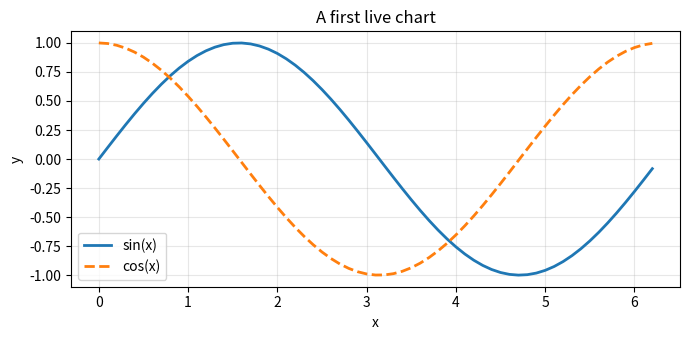
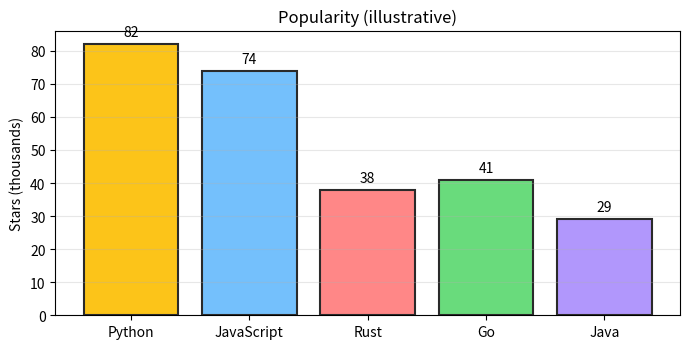

Source code (Python) for these figures, in order:
# doodlecode format-version: 2
# A 7-slide presentation deck for DoodleCode Studio.
# Open with 📂 Open → press 🎬 Present → use → / ← to step through.


# %% [markdown] color=rose title="The Problem"
# # 🤔 The Problem
#
# **Jupyter notebooks are built for the author, not for the audience.**
#
# - Code lives in tall vertical scrolls — fine for editing, painful to present.
# - There is no obvious place to attach a written explanation **beside** each
#   piece of code, so the speaker either talks over it or pre-bakes slides.
# - Switching between code, slides, and a whiteboard during a live talk
#   breaks the flow and loses the audience.
# - Presenting Python today means choosing: real running code, OR good
#   visuals — never both.


# %% [markdown] color=sky title="About this Project"
# # 🎨 About DoodleCode Studio
#
# **A doodle-powered Python notebook & presentation canvas.**
#
# - Every Python cell becomes a colored hand-drawn card on a pannable board.
# - Each card carries its own callout bubble — written by you, not by an AI.
# - A real Jupyter kernel runs under the hood, so `import pandas`, `plt.show()`,
#   `pip install …` all work.
# - Save your work and it becomes a single `.py` file you can email,
#   commit to git, or hand to a teammate.
# - Local-first. Open-source. MIT-licensed.


# %% color=mint title="Print + Arithmetic"
# @explain: The simplest possible Python — print + math.
# @explain: Useful as a sanity check that the kernel is alive.
print("Hello from DoodleCode!")

a = 7
b = 5

print("a + b  =", a + b)
print("a - b  =", a - b)
print("a * b  =", a * b)
print("a / b  =", a / b)
print("a ** b =", a ** b)


# %% color=violet title="Visualization"
# @explain: Live matplotlib chart — the image renders inside this cell.
# @explain: I'll annotate it on the canvas while presenting.
import matplotlib.pyplot as plt
import math

xs = [i / 10 for i in range(0, 63)]
sin = [math.sin(x) for x in xs]
cos = [math.cos(x) for x in xs]

plt.figure(figsize=(7, 3.5))
plt.plot(xs, sin, label="sin(x)", linewidth=2)
plt.plot(xs, cos, label="cos(x)", linewidth=2, linestyle="--")
plt.title("A first live chart")
plt.xlabel("x")
plt.ylabel("y")
plt.legend()
plt.grid(alpha=0.3)
plt.tight_layout()
plt.show()


# %% color=teal title="Visualization — Bar Chart"
# @explain: A categorical comparison. Same kernel, different chart type.
# @explain: I'll point out the tallest bar with the presenter pen.
import matplotlib.pyplot as plt

languages = ["Python", "JavaScript", "Rust", "Go", "Java"]
stars_k = [82, 74, 38, 41, 29]  # rough open-source popularity, in thousands

colors = ["#fcc419", "#74c0fc", "#ff8787", "#69db7c", "#b197fc"]

plt.figure(figsize=(7, 3.6))
bars = plt.bar(languages, stars_k, color=colors, edgecolor="#2a2a2a", linewidth=1.5)
plt.title("Popularity (illustrative)")
plt.ylabel("Stars (thousands)")
for bar, val in zip(bars, stars_k):
    plt.text(bar.get_x() + bar.get_width() / 2, val + 1.5, str(val),
             ha="center", va="bottom", fontsize=10)
plt.grid(axis="y", alpha=0.3)
plt.tight_layout()
plt.show()


# %% color=sky title="Table Output"
# @explain: Tabular data printed straight from a list of dicts.
# @explain: No pandas needed — the kernel handles plain print just fine.
rows = [
    {"name": "Alice",   "role": "Designer",     "score": 92},
    {"name": "Bob",     "role": "Engineer",     "score": 87},
    {"name": "Carol",   "role": "Researcher",   "score": 95},
    {"name": "Diego",   "role": "Engineer",     "score": 78},
    {"name": "Eun-Ji",  "role": "Product",      "score": 89},
]

# Column widths sized to the longest value in each column.
cols = ["name", "role", "score"]
widths = {c: max(len(c), *(len(str(r[c])) for r in rows)) for c in cols}

header = " | ".join(c.upper().ljust(widths[c]) for c in cols)
sep    = "-+-".join("-" * widths[c] for c in cols)
print(header)
print(sep)
for r in rows:
    print(" | ".join(str(r[c]).ljust(widths[c]) for c in cols))

avg = sum(r["score"] for r in rows) / len(rows)
print(sep)
print(f"\nAverage score: {avg:.1f} across {len(rows)} people.")


# %% [markdown] color=amber title="What is a Slide Deck?"
# # 📑 The Deck, in One Card
#
# This file IS the deck:
#
# 1. **The Problem** — why notebooks alone don't present well.
# 2. **About** — what DoodleCode Studio is.
# 3. **Arithmetic** — live Python: print + add + multiply.
# 4. **Visualization** — sin / cos line chart with callouts.
# 5. **Visualization — Bar Chart** — categorical comparison.
# 6. **Table Output** — formatted text table from a list of dicts.
# 7. **This card** — the slide deck explaining the slide deck.
# 8. **Markdown + Images** — text + visuals from a single block.
# 9. **Thanks for watching** — closing card with the links.
#
# Every slide is a doodled card. Tap → / ← to walk through them, or jump
# by clicking a callout. Pen and highlighter live in the presenter bar.


# %% [markdown] color=peach title="Markdown + Images"
# # 🖼 Markdown can carry images
#
# Drop any URL or local image into a markdown cell and it renders inline.
#
# ![doodlecode studio logo](https://kader-xai.github.io/assets/doodlecode-banner.png)
#
# - Images load from any URL.
# - They scale to the cell width automatically.
# - Combine with bullets, headings, and `code spans` in the same card.
#
# > Use this slide style for diagrams, screenshots, or quick visual breaks
# > between code-heavy slides.


# %% [markdown] color=lime title="Thanks for Watching"
# # 🙏 Thanks for Watching
#
# **DoodleCode Studio**
#
# - Repo: <https://github.com/kader-xai/doodlecode-studio>
# - Website: <https://kader-xai.github.io>
# - LinkedIn: <https://linkedin.com/in/kader-xai>
# - GitHub: <https://github.com/kader-xai>
# - Meetup (Riyadh ML Group): <https://www.meetup.com/machine-learning-group-riyadh>
